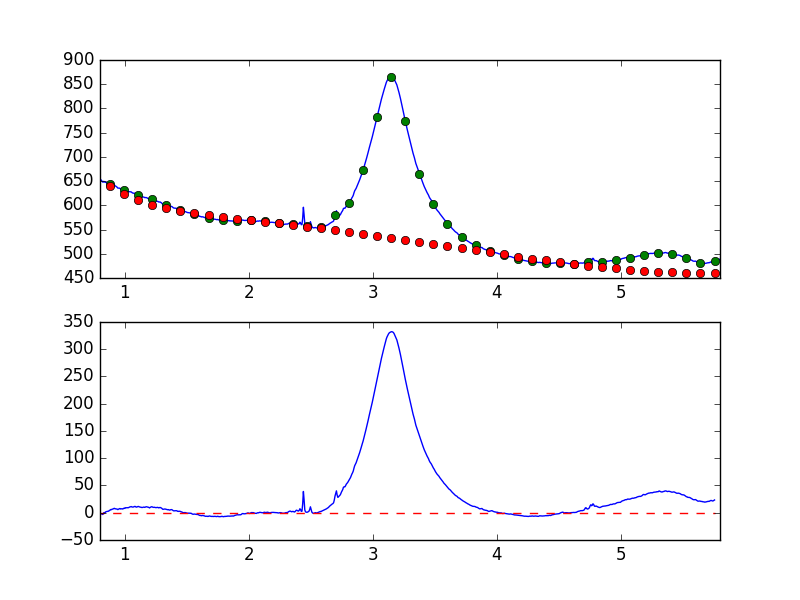

Values plotted in this chart, from the file beside it:
7.681951752392544019e-01, -7.191754707710970251e+00
7.738631750302433776e-01, -6.456964655753722582e+00
7.795311748212323533e-01, -5.420339856727878214e+00
7.851991746122213289e-01, -5.667344927404997179e+00
7.908671744032103046e-01, -5.301693996274366327e+00
7.965351741941992803e-01, -2.739112910576523063e+00
8.022031739851883669e-01, -2.200869509738140550e+00
8.078711737761772316e-01, -1.647611515999415133e+00
8.135391735671662072e-01, -2.109627764881565781e+00
8.192071733581552939e-01, -3.238606017686493033e+00
8.248751731491442696e-01, -2.848099270092006918e+00
8.305431729401332452e-01, 4.905969706840096478e-02
8.362111727311222209e-01, 3.226064623362390194e-01
8.418791725221110855e-01, 8.672240503415196144e-02
8.475471723131001722e-01, 1.850974646672057133e+00
8.532151721040891479e-01, 2.155814097822940312e+00
8.588831718950781235e-01, 2.262394794059332526e+00
8.645511716860672102e-01, 2.711961102984673744e+00
8.702191714770560749e-01, 2.838176825797404490e+00
8.758871712680450505e-01, 4.267552443381873672e+00
8.815551710590340262e-01, 4.749401170999021815e+00
8.872231708500230019e-01, 5.946360270453169505e+00
8.928911706410120885e-01, 5.619065338166137735e+00
8.985591704320010642e-01, 6.531991153822787055e+00
9.042271702229900399e-01, 6.788479684608546449e+00
9.098951700139790155e-01, 7.460012546145776469e+00
9.155631698049678802e-01, 8.134306705619792410e+00
9.212311695959569668e-01, 7.196015165371591138e+00
9.268991693869459425e-01, 7.156866123055124262e+00
9.325671691779349182e-01, 6.814415413043320768e+00
9.382351689689240049e-01, 6.688936154864677519e+00
9.439031687599129805e-01, 5.709881155547918752e+00
9.495711685509018452e-01, 6.583497655716087138e+00
9.552391683418909318e-01, 7.305400571772793228e+00
9.609071681328797965e-01, 7.710438218559261259e+00
9.665751679238688832e-01, 6.784093676541829154e+00
9.722431677148579698e-01, 7.216684010562175899e+00
9.779111675058468345e-01, 7.239419840148798357e+00
9.835791672968358101e-01, 6.792740300455534452e+00
9.892471670878246748e-01, 7.642829155542585795e+00
9.949151668788137615e-01, 8.519310110876403996e+00
1.000583166669802848e+00, 7.894153166725345727e+00
1.006251166460791602e+00, 9.200351686160047393e+00
1.011919166251780799e+00, 9.149011928615891520e+00
1.017587166042769553e+00, 9.078132243371555887e+00
1.023255165833758751e+00, 9.275784221893900394e+00
1.028923165624747726e+00, 9.197764065024330193e+00
1.034591165415736702e+00, 9.837099418916864124e+00
1.040259165206725678e+00, 1.060301666019427103e+01
1.045927164997714431e+00, 1.083278171626068342e+01
1.051595164788703629e+00, 1.133295983092591541e+01
1.057263164579692605e+00, 1.067702298628228164e+01
1.062931164370681802e+00, 1.036501787145186881e+01
1.068599164161670556e+00, 1.045033590212017316e+01
1.074267163952659310e+00, 1.101578743928484982e+01
1.079935163743648507e+00, 1.154835764863139502e+01
1.085603163534637483e+00, 1.136236323881382759e+01
1.091271163325626681e+00, 1.025405451223593900e+01
1.096939163116615434e+00, 1.043465979864549809e+01
1.102607162907604632e+00, 1.090642305279050106e+01
1.108275162698593386e+00, 1.156380014348110308e+01
... 839 more rows
